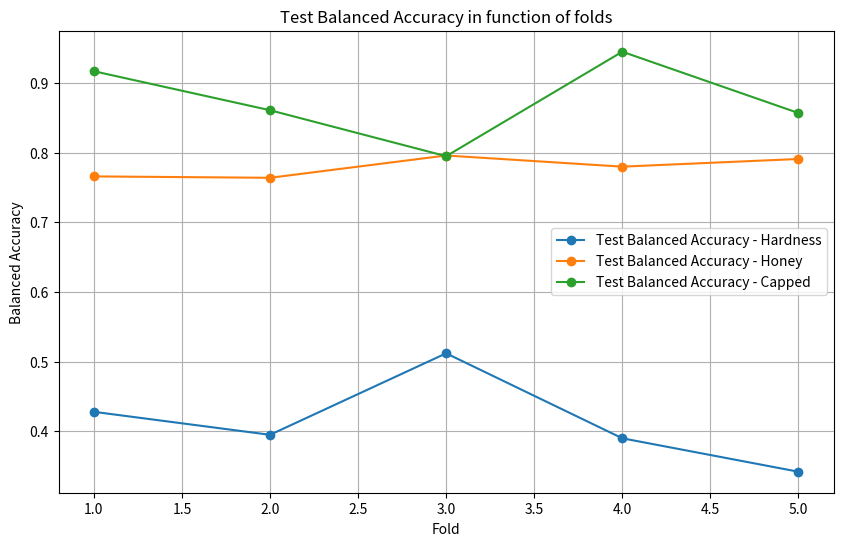

Reproduce this figure in Python.
fold = [1,2,3,4,5]

test_bal_acc_hardness = [0.428, 0.395, 0.512, 0.390, 0.342]
test_bal_acc_honey = [0.766, 0.764, 0.796, 0.780, 0.791] 
test_bal_acc_capped = [0.917, 0.861, 0.795, 0.945, 0.857]

import matplotlib.pyplot as plt


plt.figure(figsize=(10, 6))
plt.plot(fold, test_bal_acc_hardness, label='Test Balanced Accuracy - Hardness', marker='o')
plt.plot(fold, test_bal_acc_honey, label='Test Balanced Accuracy - Honey', marker='o')
plt.plot(fold, test_bal_acc_capped, label='Test Balanced Accuracy - Capped', marker='o')
plt.xlabel('Fold')
plt.ylabel('Balanced Accuracy')
plt.title('Test Balanced Accuracy in function of folds')
plt.legend()
plt.grid(True)
plt.savefig('./balanced_test_acc.png')
